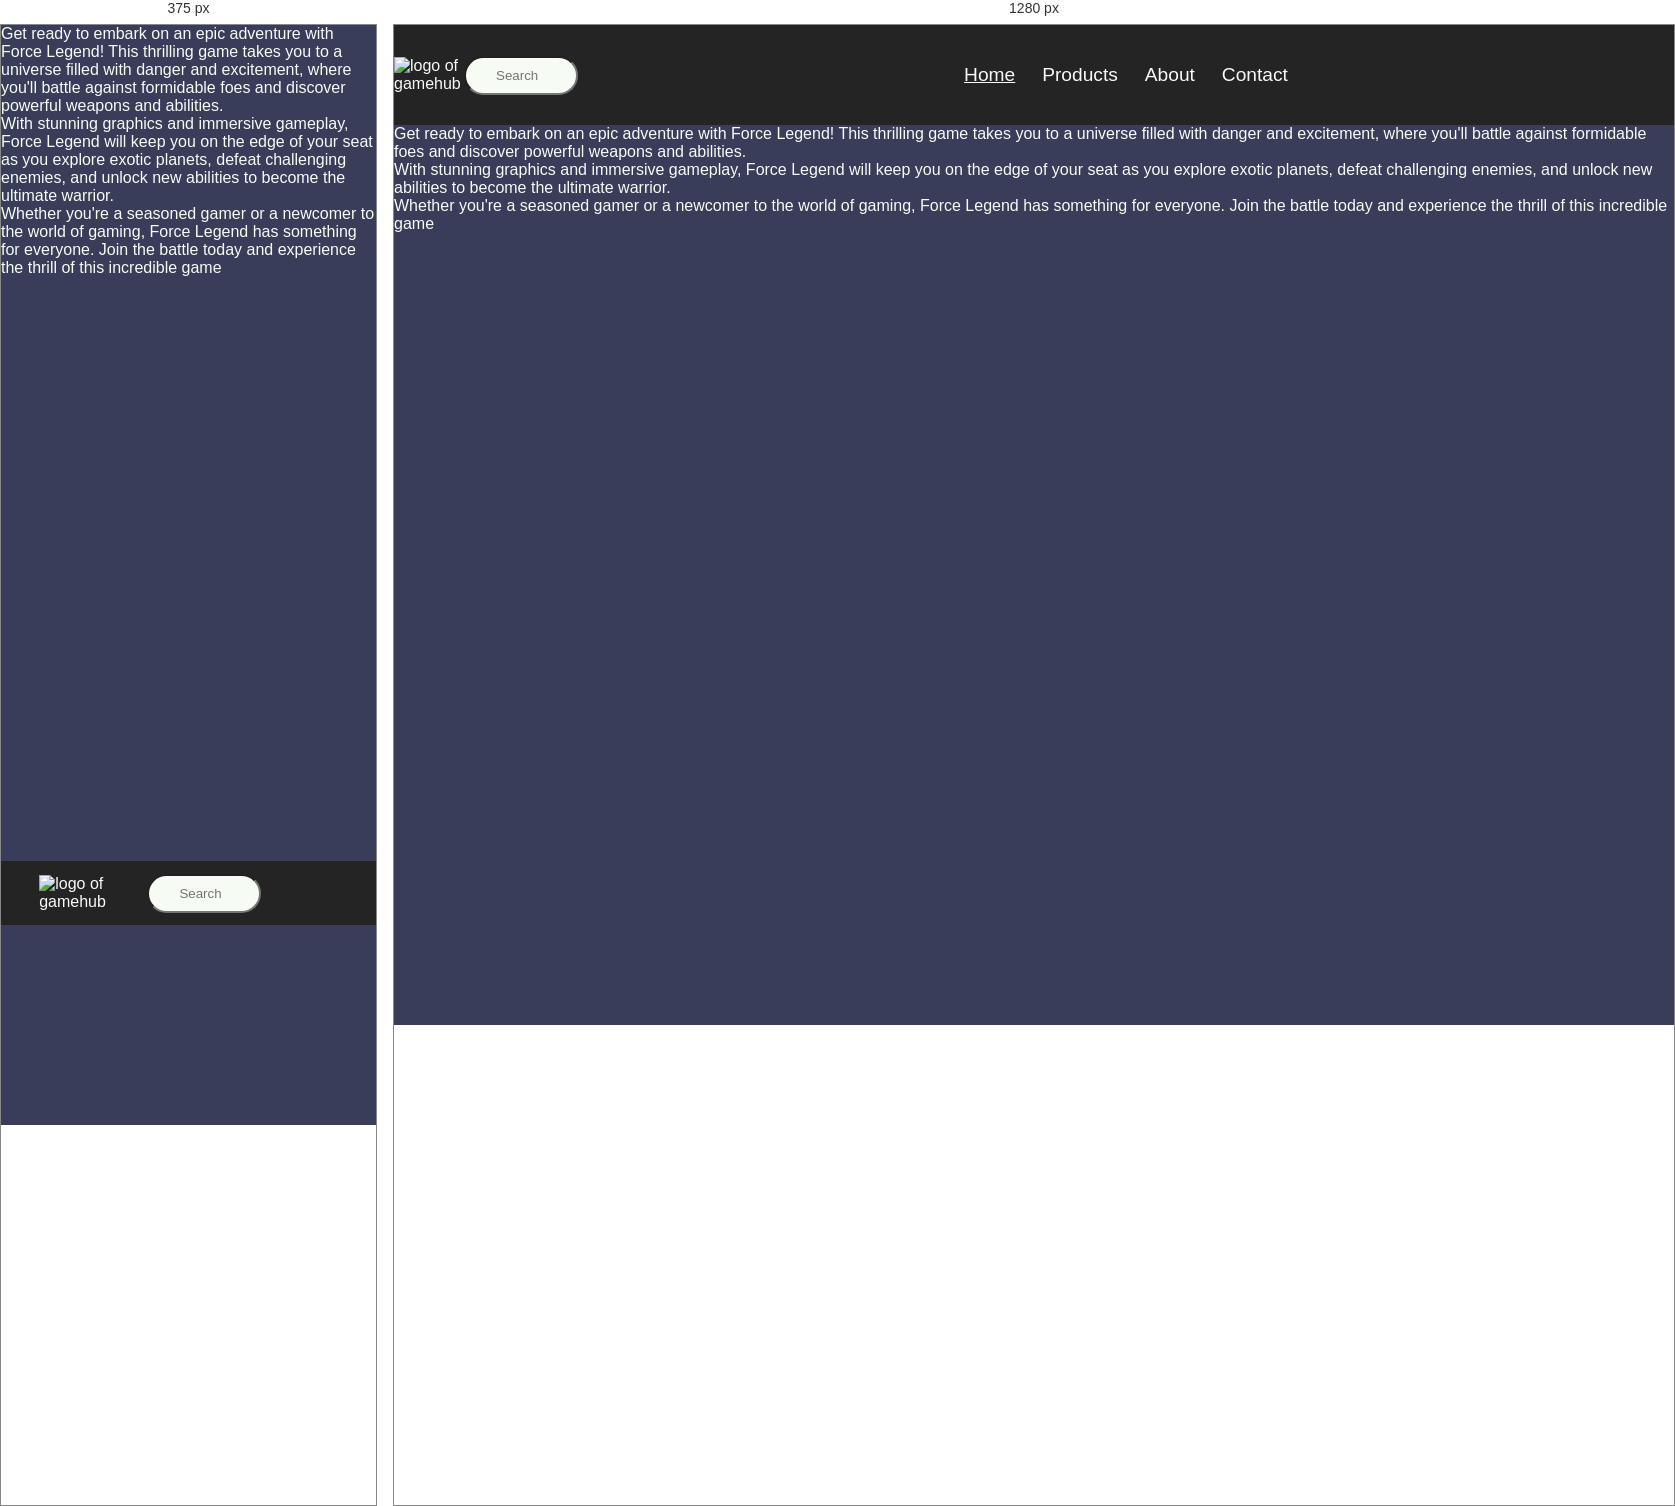
Rendered at 375 px and 1280 px, left to right.

<!-- file: forcelegend.html -->
<!DOCTYPE html>
<html lang="en">

<head>
    <meta charset="UTF-8" />
    <meta http-equiv="X-UA-Compatible" content="IE=edge" />
    <meta name="viewport" content="width=device-width, initial-scale=1.0" />
    <title>Products</title>
    <link href="css/global.css" rel="stylesheet" />
    <script src="https://kit.fontawesome.com/fe3b43ee88.js" crossorigin="anonymous"></script>
    <style>
        @import url('https://fonts.googleapis.com/css2?family=Source+Code+Pro&display=swap');
    </style>
</head>


<body>
    <header>
        <div class="header">
            <img src="/images/Logo.png" alt="logo of gamehub">
            <input type="text" class="search" placeholder="Search">
            <i class="fa-solid fa-cart-shopping"></i>
            <input type="checkbox" id="menu-checkbox" />
            <label for="menu-checkbox" class="hamburger-icon"><i class="fas fa-bars"></i></label>
            <nav>
                <a href="index.html" class="current">Home</a>
                <a href="products.html">Products</a>
                <a href="about.html">About</a>
                <a href="contact.html">Contact</a>
            </nav>
        </div>
    </header>
    <main>
        <p>Get ready to embark on an epic adventure with Force Legend! This thrilling game takes you to a universe
            filled with danger and excitement, where you'll battle against formidable foes and discover powerful weapons
            and abilities.</p>
        <p>With stunning graphics and immersive gameplay, Force Legend will keep you on the edge of your
            seat as you explore exotic planets, defeat challenging enemies, and unlock new abilities to become the
            ultimate warrior.</p>
        <p>Whether you're a seasoned gamer or a newcomer to the world of gaming, Force Legend has something for
            everyone. Join the battle today and experience the thrill of this incredible game</p>

    </main>

</html>

/* @media block from global.css */
@media (min-width: 40em) {
  body {
    margin-bottom: 0px;
  }

  .header {
    top: 0;
    position: sticky;
    height: 100px;
  }

  nav {
    display: flex;
    flex-direction: row;
    position: static;
    justify-content: center;
    text-align: center;
    margin-bottom: 0px;
  }
  .hamburger-icon {
    display: none;
  }
  nav a {
    display: inline-block;
  }

  .current {
    text-decoration: underline;
  }

  footer {
    display: block;
    margin-top: auto;
    position: sticky;
    background-color: #242424;
    height: 100px;
    text-transform: uppercase;
  }

  .footer-container {
    display: flex;
    flex-wrap: wrap;
    flex-direction: row;
    justify-content: space-evenly;
    align-items: center;
  }

  a {
    color: #f6fbf4;
  }

  h1 {
    text-shadow: 0.1px -14px 2px #242424;
  }
}